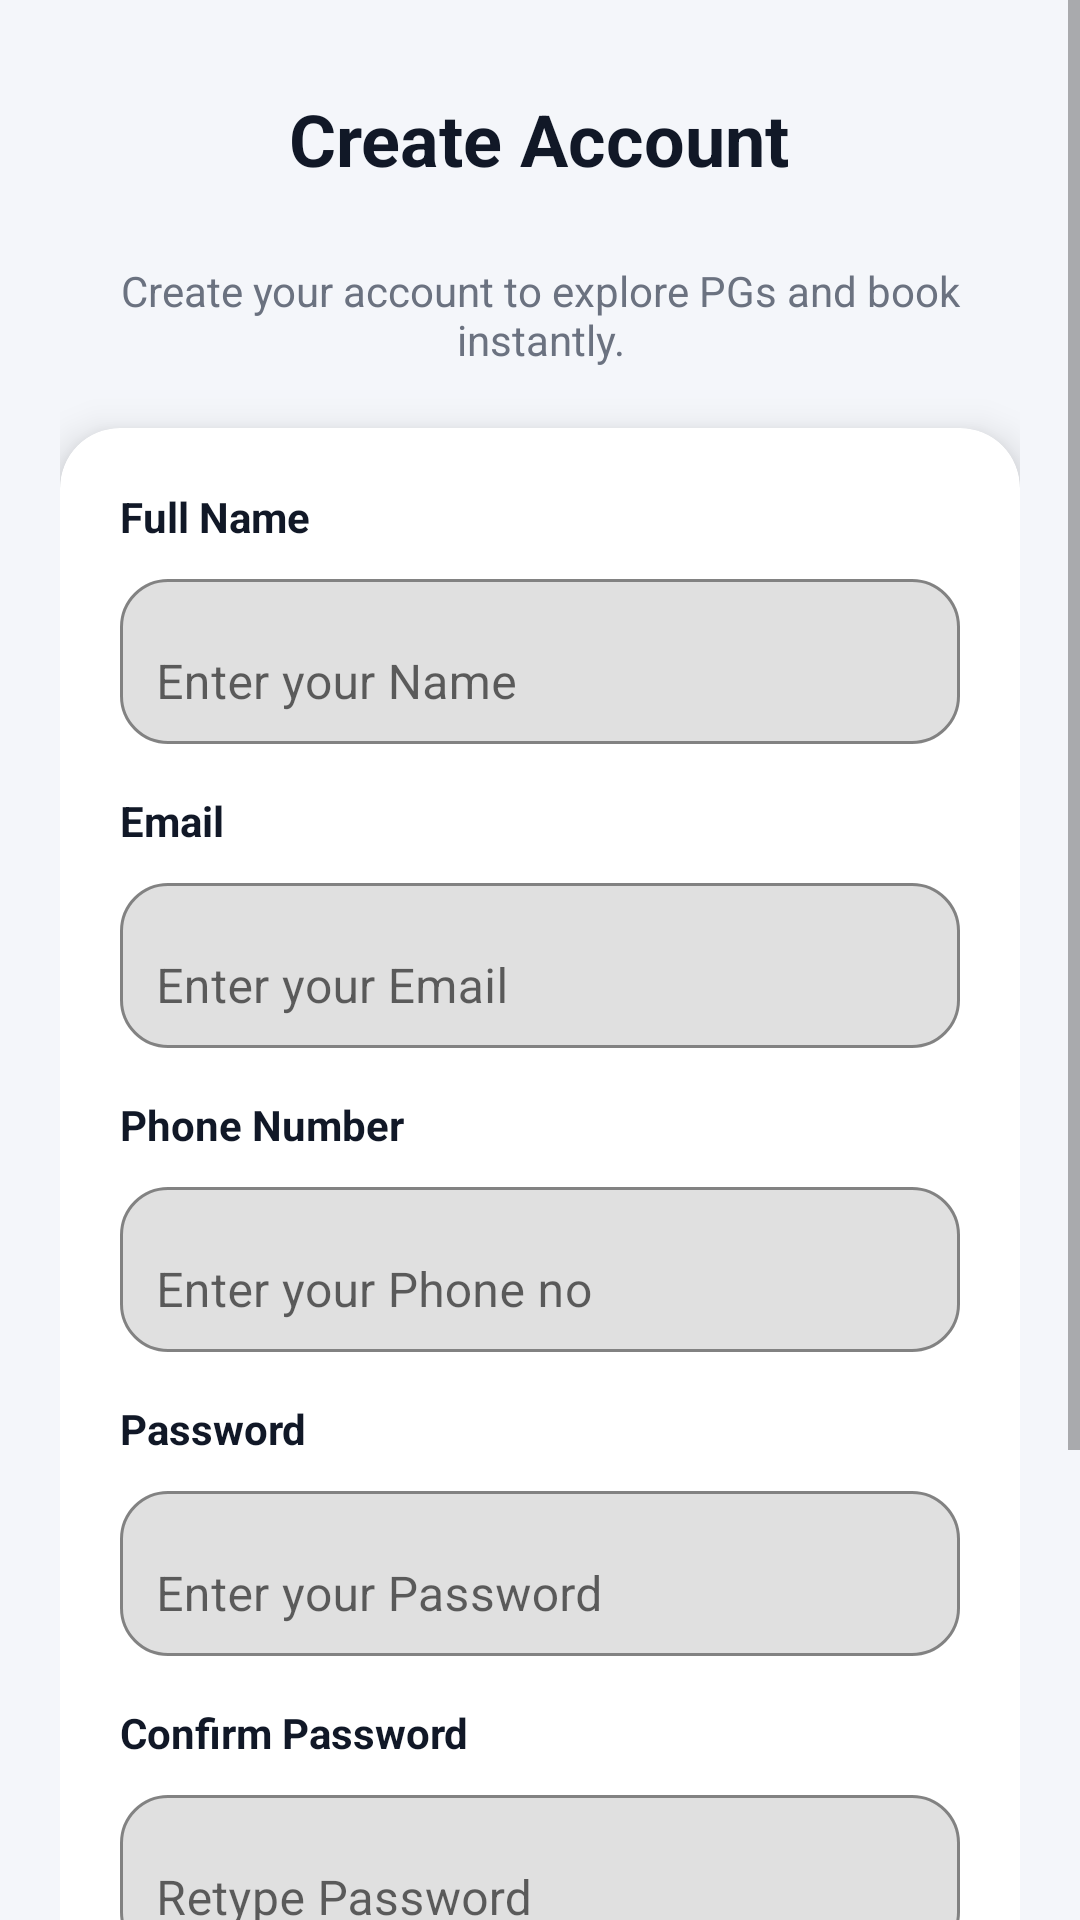

Reconstruct the res/layout file that produces this screen, plus the resources it refers to.
<!-- AndroidManifest.xml: application theme Theme.PGConnect -->
<!-- res/layout/activity_register.xml -->
<?xml version="1.0" encoding="utf-8"?>
<ScrollView
    xmlns:android="http://schemas.android.com/apk/res/android"
    xmlns:app="http://schemas.android.com/apk/res-auto"
    android:layout_width="match_parent"
    android:layout_height="match_parent"
    android:background="#F4F6FA"
    android:fillViewport="true">

    <LinearLayout
        android:layout_width="match_parent"
        android:layout_height="wrap_content"
        android:orientation="vertical"
        android:padding="20dp">

        
        <RelativeLayout
            android:layout_width="match_parent"
            android:layout_height="wrap_content"
            android:layout_marginTop="10dp"
            android:layout_marginBottom="25dp">

            <TextView
                android:id="@+id/tvTitle"
                android:layout_width="wrap_content"
                android:layout_height="wrap_content"
                android:text="Create Account"
                android:textSize="24sp"
                android:textStyle="bold"
                android:textColor="#111827"
                android:layout_centerInParent="true" />

        </RelativeLayout>

        
        <TextView
            android:layout_width="match_parent"
            android:layout_height="wrap_content"
            android:text="Create your account to explore PGs and book instantly."
            android:textColor="#6B7280"
            android:textSize="14sp"
            android:layout_marginBottom="20dp"
            android:gravity="center"/>

        
        <androidx.cardview.widget.CardView
            android:layout_width="match_parent"
            android:layout_height="wrap_content"
            android:layout_marginBottom="25dp"
            app:cardCornerRadius="20dp"
            app:cardElevation="8dp"
            app:cardBackgroundColor="#FFFFFF"
            android:padding="20dp">

            <LinearLayout
                android:layout_width="match_parent"
                android:layout_height="wrap_content"
                android:orientation="vertical"
                android:padding="20dp">

                
                <TextView
                    android:layout_width="wrap_content"
                    android:layout_height="wrap_content"
                    android:text="Full Name"
                    android:textSize="14sp"
                    android:textStyle="bold"
                    android:textColor="#111827" />

                <com.google.android.material.textfield.TextInputLayout
                    android:layout_width="match_parent"
                    android:layout_height="wrap_content"
                    android:layout_marginTop="6dp"
                    android:layout_marginBottom="16dp"
                    app:boxBackgroundMode="outline"
                    app:boxStrokeColor="#D1D5DB"
                    app:boxStrokeWidth="1dp"
                    app:boxCornerRadiusTopStart="16dp"
                    app:boxCornerRadiusTopEnd="16dp"
                    app:boxCornerRadiusBottomStart="16dp"
                    app:boxCornerRadiusBottomEnd="16dp">

                    <com.google.android.material.textfield.TextInputEditText
                        android:id="@+id/etName"
                        android:layout_width="match_parent"
                        android:layout_height="55dp"
                        android:hint="Enter your Name"
                        android:textColor="#111827"
                        android:textColorHint="#9CA3AF"
                        android:paddingStart="12dp"/>
                </com.google.android.material.textfield.TextInputLayout>

                
                <TextView
                    android:layout_width="wrap_content"
                    android:layout_height="wrap_content"
                    android:text="Email"
                    android:textSize="14sp"
                    android:textStyle="bold"
                    android:textColor="#111827" />

                <com.google.android.material.textfield.TextInputLayout
                    android:layout_width="match_parent"
                    android:layout_height="wrap_content"
                    android:layout_marginTop="6dp"
                    android:layout_marginBottom="16dp"
                    app:boxBackgroundMode="outline"
                    app:boxStrokeColor="#D1D5DB"
                    app:boxStrokeWidth="1dp"
                    app:boxCornerRadiusTopStart="16dp"
                    app:boxCornerRadiusTopEnd="16dp"
                    app:boxCornerRadiusBottomStart="16dp"
                    app:boxCornerRadiusBottomEnd="16dp">

                    <com.google.android.material.textfield.TextInputEditText
                        android:id="@+id/etEmail"
                        android:layout_width="match_parent"
                        android:layout_height="55dp"
                        android:hint="Enter your Email"
                        android:textColor="#111827"
                        android:textColorHint="#9CA3AF"
                        android:paddingStart="12dp"/>
                </com.google.android.material.textfield.TextInputLayout>

                
                <TextView
                    android:layout_width="wrap_content"
                    android:layout_height="wrap_content"
                    android:text="Phone Number"
                    android:textSize="14sp"
                    android:textStyle="bold"
                    android:textColor="#111827" />

                <com.google.android.material.textfield.TextInputLayout
                    android:layout_width="match_parent"
                    android:layout_height="wrap_content"
                    android:layout_marginTop="6dp"
                    android:layout_marginBottom="16dp"
                    app:boxBackgroundMode="outline"
                    app:boxStrokeColor="#D1D5DB"
                    app:boxStrokeWidth="1dp"
                    app:boxCornerRadiusTopStart="16dp"
                    app:boxCornerRadiusTopEnd="16dp"
                    app:boxCornerRadiusBottomStart="16dp"
                    app:boxCornerRadiusBottomEnd="16dp">

                    <com.google.android.material.textfield.TextInputEditText
                        android:id="@+id/etPhone"
                        android:layout_width="match_parent"
                        android:layout_height="55dp"
                        android:hint="Enter your Phone no"
                        android:inputType="phone"
                        android:textColor="#111827"
                        android:textColorHint="#9CA3AF"
                        android:paddingStart="12dp"/>
                </com.google.android.material.textfield.TextInputLayout>

                
                <TextView
                    android:layout_width="wrap_content"
                    android:layout_height="wrap_content"
                    android:text="Password"
                    android:textSize="14sp"
                    android:textStyle="bold"
                    android:textColor="#111827" />

                <com.google.android.material.textfield.TextInputLayout
                    android:layout_width="match_parent"
                    android:layout_height="wrap_content"
                    android:layout_marginTop="6dp"
                    android:layout_marginBottom="16dp"
                    app:boxBackgroundMode="outline"
                    app:boxStrokeColor="#D1D5DB"
                    app:boxStrokeWidth="1dp"
                    app:boxCornerRadiusTopStart="16dp"
                    app:boxCornerRadiusTopEnd="16dp"
                    app:boxCornerRadiusBottomStart="16dp"
                    app:boxCornerRadiusBottomEnd="16dp">

                    <com.google.android.material.textfield.TextInputEditText
                        android:id="@+id/etPassword"
                        android:layout_width="match_parent"
                        android:layout_height="55dp"
                        android:hint="Enter your Password"
                        android:inputType="textPassword"
                        android:textColor="#111827"
                        android:textColorHint="#9CA3AF"
                        android:paddingStart="12dp"/>
                </com.google.android.material.textfield.TextInputLayout>

                
                <TextView
                    android:layout_width="wrap_content"
                    android:layout_height="wrap_content"
                    android:text="Confirm Password"
                    android:textSize="14sp"
                    android:textStyle="bold"
                    android:textColor="#111827" />

                <com.google.android.material.textfield.TextInputLayout
                    android:layout_width="match_parent"
                    android:layout_height="wrap_content"
                    android:layout_marginTop="6dp"
                    android:layout_marginBottom="25dp"
                    app:boxBackgroundMode="outline"
                    app:boxStrokeColor="#D1D5DB"
                    app:boxStrokeWidth="1dp"
                    app:boxCornerRadiusTopStart="16dp"
                    app:boxCornerRadiusTopEnd="16dp"
                    app:boxCornerRadiusBottomStart="16dp"
                    app:boxCornerRadiusBottomEnd="16dp">

                    <com.google.android.material.textfield.TextInputEditText
                        android:id="@+id/etConfirmPassword"
                        android:layout_width="match_parent"
                        android:layout_height="55dp"
                        android:hint="Retype Password"
                        android:inputType="textPassword"
                        android:textColor="#111827"
                        android:textColorHint="#9CA3AF"
                        android:paddingStart="12dp"/>
                </com.google.android.material.textfield.TextInputLayout>

                
                <com.google.android.material.button.MaterialButton
                    android:id="@+id/btnRegister"
                    android:layout_width="match_parent"
                    android:layout_height="55dp"
                    android:text="Sign Up"
                    android:textColor="#FFFFFF"
                    android:textStyle="bold"
                    android:textSize="16sp"
                    app:backgroundTint="#2563EB"
                    app:cornerRadius="16dp"
                    android:elevation="8dp"/>

            </LinearLayout>

        </androidx.cardview.widget.CardView>

        
        <TextView
            android:id="@+id/tvLogin"
            android:layout_width="match_parent"
            android:layout_height="wrap_content"
            android:text="Already have an account? Login"
            android:textColor="#2563EB"
            android:textStyle="bold"
            android:textSize="14sp"
            android:gravity="center"
            android:layout_marginTop="10dp"
            android:layout_marginBottom="20dp" />

    </LinearLayout>

</ScrollView>
<!-- resources referenced by this layout -->
<resources>
  <style name="Theme.PGConnect" parent="Theme.MaterialComponents.DayNight.DarkActionBar">
          
          <item name="colorPrimary">@color/purple_500</item>
          <item name="colorPrimaryVariant">@color/purple_700</item>
          <item name="colorOnPrimary">@color/white</item>
          
          <item name="colorSecondary">@color/teal_200</item>
          <item name="colorSecondaryVariant">@color/teal_700</item>
          <item name="colorOnSecondary">@color/black</item>
          
          <item name="android:statusBarColor">?attr/colorPrimaryVariant</item>
          
      </style>
  <color name="purple_500">#FF6200EE</color>
  <color name="purple_700">#FF3700B3</color>
  <color name="white">#FFFFFF</color>
  <color name="teal_200">#FF03DAC5</color>
  <color name="teal_700">#FF018786</color>
  <color name="black">#FF000000</color>
</resources>
